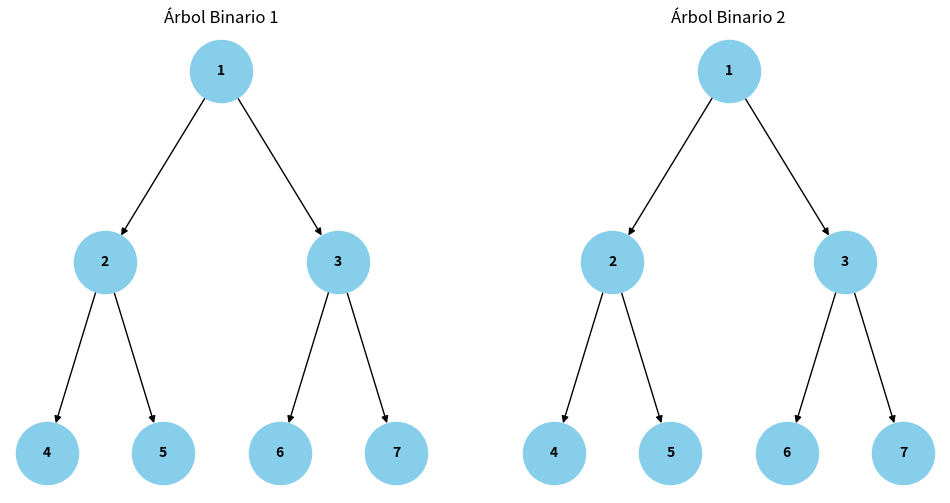

Reproduce this figure in Python.
import matplotlib.pyplot as plt
import networkx as nx

def Dibujar_arbol(esquinas, posicion, titulo):
    tree = nx.DiGraph()
    tree.add_edges_from(esquinas)
    nx.draw(tree, pos=posicion, with_labels=True, node_size=2000, node_color='skyblue', font_size=10, font_weight='bold', arrows=True)
    plt.title(titulo)

# Datos para los árboles binarios
esquinas_arbol = [(1, 2), (1, 3), (2, 4), (2, 5), (3, 6), (3, 7)]
posicion = {1: (0, 0), 2: (-1, -1), 3: (1, -1), 4: (-1.5, -2), 5: (-0.5, -2), 6: (0.5, -2), 7: (1.5, -2)}

plt.figure(figsize=(12, 6))

plt.subplot(121)
Dibujar_arbol(esquinas_arbol, posicion, 'Árbol Binario 1')

plt.subplot(122)
Dibujar_arbol(esquinas_arbol, posicion, 'Árbol Binario 2')
plt.show()
